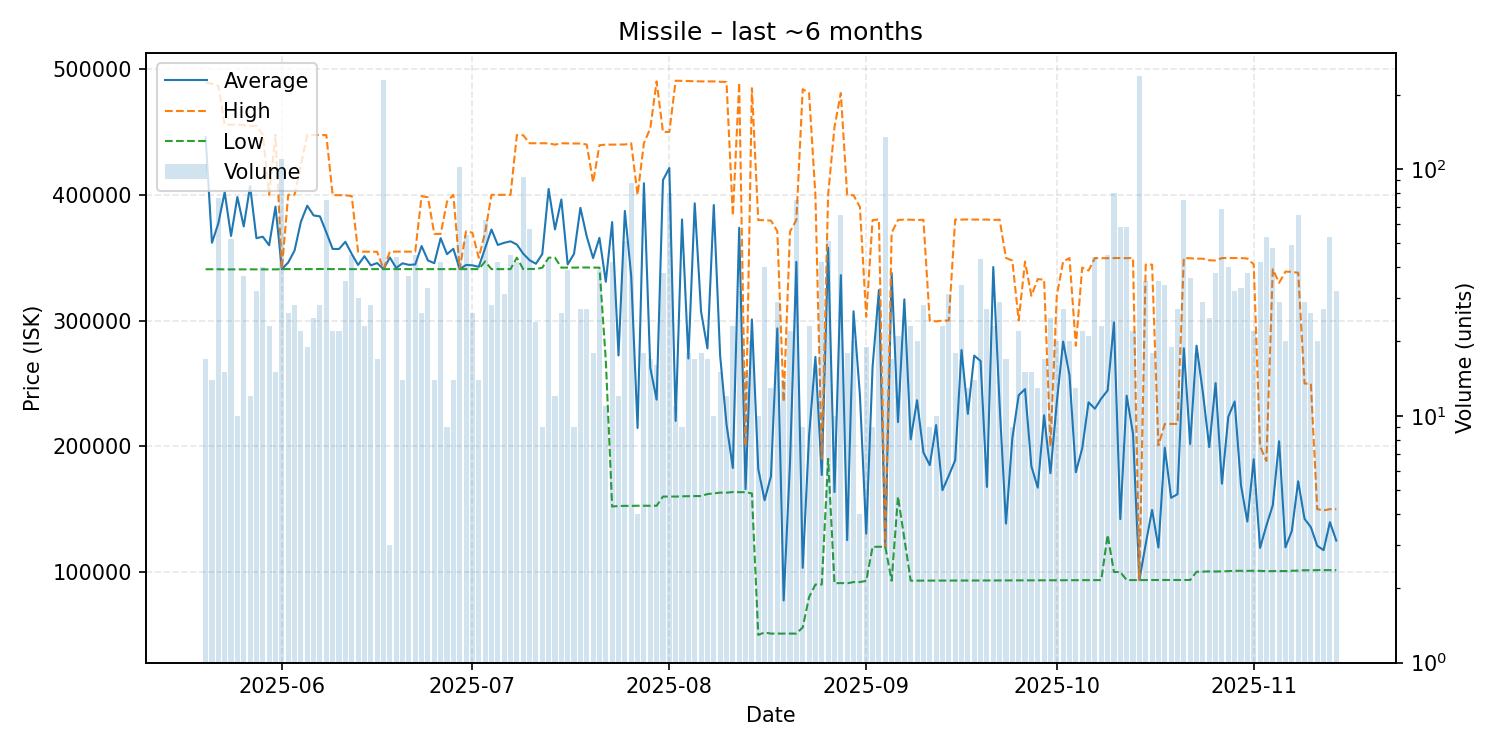

Source data for this figure (header and first rows):
date, average, highest, lowest, order_count, volume
2025-05-20, 445700, 489300, 340800, 13, 17
2025-05-21, 361864, 488250, 340800, 8, 14
2025-05-22, 377239, 486800, 340800, 17, 76
2025-05-23, 402100, 455800, 340700, 13, 15
2025-05-24, 367269, 455800, 340700, 22, 52
2025-05-25, 398250, 455800, 340700, 10, 10
2025-05-26, 374827, 455500, 340700, 15, 37
2025-05-27, 406908, 454900, 340700, 10, 12
2025-05-28, 365488, 454800, 340700, 17, 32
2025-05-29, 366675, 448100, 340700, 18, 40
2025-05-30, 359896, 399900, 340700, 12, 23
2025-05-31, 390620, 447700, 340700, 11, 15
2025-06-01, 340900, 340900, 340900, 23, 110
2025-06-02, 346142, 400000, 340900, 14, 26
2025-06-03, 355675, 400000, 340900, 11, 28
2025-06-04, 378532, 423750, 340900, 15, 22
2025-06-05, 391332, 447700, 340900, 11, 19
2025-06-06, 383592, 447600, 340900, 15, 25
2025-06-07, 382825, 447500, 341000, 11, 28
2025-06-08, 370167, 447500, 341000, 23, 75
2025-06-09, 356959, 399800, 340900, 17, 22
2025-06-10, 356923, 399700, 340900, 15, 22
2025-06-11, 362649, 399700, 340900, 17, 35
2025-06-12, 353011, 398950, 340900, 19, 45
2025-06-13, 344190, 354800, 340900, 17, 30
2025-06-14, 351170, 354800, 340900, 13, 23
2025-06-15, 343857, 354700, 340900, 13, 28
2025-06-16, 345729, 354700, 340900, 14, 17
2025-06-17, 340900, 340900, 340900, 12, 230
2025-06-18, 350167, 354800, 340900, 3, 3
2025-06-19, 341843, 354800, 340900, 12, 44
2025-06-20, 345521, 354800, 340900, 9, 14
2025-06-21, 344281, 354800, 340900, 17, 37
2025-06-22, 344607, 354800, 340900, 22, 45
2025-06-23, 359246, 399000, 340900, 16, 26
2025-06-24, 347821, 398000, 340900, 13, 33
2025-06-25, 345621, 368900, 340900, 8, 14
2025-06-26, 365505, 368900, 340900, 16, 42
2025-06-27, 352811, 394500, 340900, 9, 9
2025-06-28, 357071, 400000, 340900, 11, 14
2025-06-29, 340900, 340900, 340900, 15, 102
2025-06-30, 344226, 371000, 340900, 13, 54
2025-07-01, 343908, 369900, 340900, 8, 26
2025-07-02, 342693, 349900, 340900, 12, 14
2025-07-03, 357435, 369900, 347000, 16, 62
2025-07-04, 372382, 400000, 340900, 16, 28
2025-07-05, 360112, 400000, 340900, 18, 42
2025-07-06, 361826, 400000, 340900, 14, 31
2025-07-07, 362996, 400000, 340900, 15, 45
2025-07-08, 360462, 447500, 350000, 20, 42
2025-07-09, 353158, 447400, 340900, 18, 93
2025-07-10, 347984, 441000, 341000, 10, 57
2025-07-11, 345171, 441000, 341000, 11, 24
2025-07-12, 352900, 441000, 342000, 6, 9
2025-07-13, 404656, 441000, 350000, 14, 43
2025-07-14, 372475, 439900, 350000, 9, 12
2025-07-15, 396262, 441000, 342100, 16, 26
2025-07-16, 344633, 440900, 342100, 7, 39
2025-07-17, 353067, 440800, 342100, 7, 9
2025-07-18, 389637, 440800, 342200, 15, 27
... 119 more rows
